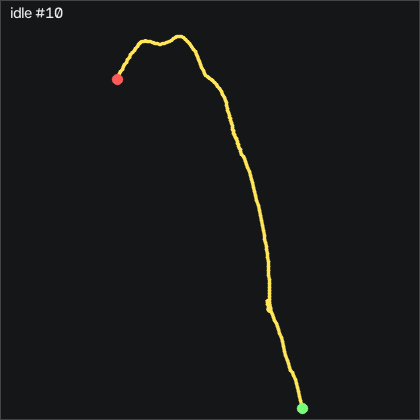

Data behind this chart, as committed beside it:
t_s, ax, ay, az, gx, gy, gz, seq
0.00000, -0.975, -0.08200, -0.573, -23.83, -80.55, -6.992, 55125
0.01000, -0.94, -0.04000, -0.557, -22.46, -90.89, -2.998, 55126
0.02000, -0.859, -0.00300, -0.528, -23.19, -100.2, 2.154, 55127
0.03000, -0.774, 0.02600, -0.478, -24.93, -105.1, 5.721, 55128
0.04000, -0.675, 0.03300, -0.436, -27.09, -104.8, 6.667, 55129
0.05000, -0.647, 0.03600, -0.398, -29.25, -99.27, 6.514, 55130
0.06000, -0.645, 0.01300, -0.359, -31.57, -91.44, 7.398, 55131
0.07100, -0.634, -0.02100, -0.342, -33.52, -81.13, 10.69, 55132
0.08000, -0.737, -0.03600, -0.351, -33.77, -70.4, 14.04, 55133
0.09000, -0.964, -0.04900, -0.387, -32.03, -63.57, 15.39, 55134
0.1, -1.078, -0.04500, -0.401, -30.47, -67.78, 17.92, 55135
0.111, -1.172, -0.01800, -0.415, -28.77, -77.02, 21.09, 55136
0.12, -1.128, 0.00100, -0.413, -27.64, -89.82, 23.71, 55137
0.13, -1.026, 0.02200, -0.393, -27.64, -100.9, 28.68, 55138
0.14, -0.945, 0.05400, -0.359, -27.73, -107, 32.89, 55139
0.15, -0.874, 0.09700, -0.316, -27.43, -108.9, 33.01, 55140
0.16, -0.808, 0.124, -0.269, -27.73, -107.7, 29.07, 55141
0.17, -0.758, 0.143, -0.221, -28.07, -102.7, 21.61, 55142
0.18, -0.722, 0.141, -0.191, -28.68, -96.16, 13.04, 55143
0.19, -0.711, 0.13, -0.172, -29.5, -87.47, 6.27, 55144
0.2, -0.747, 0.108, -0.16, -29.89, -78.33, 1.636, 55145
0.21, -0.775, 0.08300, -0.151, -29.68, -71.19, -1.504, 55146
0.22, -0.884, 0.05800, -0.163, -28.25, -65.06, -3.425, 55147
0.23, -0.9, 0.03100, -0.159, -26.36, -63.6, -3.12, 55148
0.241, -0.865, 0.00400, -0.142, -25.26, -64.97, 1.179, 55149
0.25, -0.823, -0.01300, -0.119, -23.77, -64.94, 6.697, 55150
0.26, -0.759, -0.00900, -0.09100, -21.24, -63.11, 11.42, 55151
0.27, -0.696, 0.01300, -0.05300, -18.46, -58.84, 14.44, 55152
0.281, -0.662, 0.03500, -0.02900, -15.23, -51.65, 14.04, 55153
0.29, -0.637, 0.06100, -0.00700, -11.94, -42.59, 10.54, 55154
0.3, -0.626, 0.07700, 0.00200, -9.315, -32.56, 5.538, 55155
0.31, -0.616, 0.08400, 0.01100, -7.242, -22.11, -0.1324, 55156
0.32, -0.619, 0.08700, 0.00900, -5.199, -11.13, -5.864, 55157
0.33, -0.605, 0.08200, 0.01200, -3.644, -0.5823, -10.68, 55158
0.34, -0.639, 0.07500, 0.00500, -1.693, 10.64, -15.25, 55159
0.35, -0.712, 0.07200, -0.01400, 0.9596, 21.8, -20.25, 55160
0.36, -0.774, 0.05900, -0.04800, 2.392, 29.45, -22.72, 55161
0.37, -0.868, 0.02700, -0.08700, 2.789, 34.2, -21.17, 55162
0.38, -0.946, 0.00100, -0.129, 3.063, 34.84, -15.35, 55163
0.39, -1.032, 0.00500, -0.157, 3.399, 31.7, -5.772, 55164
0.4, -1.083, 0.02900, -0.171, 3.551, 25, 4.319, 55165
0.411, -1.067, 0.05300, -0.159, 3.063, 16.09, 12.73, 55166
0.42, -1.007, 0.08000, -0.146, 2.21, 8.046, 18.62, 55167
0.43, -0.948, 0.111, -0.124, 1.783, 3.351, 20.51, 55168
0.44, -0.908, 0.131, -0.103, 1.417, 2.101, 19.01, 55169
0.45, -0.896, 0.148, -0.08900, 1.539, 3.442, 13.98, 55170
0.46, -0.91, 0.14, -0.1, 1.691, 5.973, 7.307, 55171
0.47, -0.941, 0.122, -0.112, 2.027, 7.924, 0.7816, 55172
0.48, -0.98, 0.108, -0.13, 2.484, 8.381, -3.638, 55173
0.49, -1.011, 0.09700, -0.143, 2.728, 7.162, -5.437, 55174
0.5, -1.046, 0.08300, -0.157, 2.636, 4.631, -4.675, 55175
0.51, -1.053, 0.07700, -0.166, 2.453, 0.4237, -2.144, 55176
0.52, -1.045, 0.08900, -0.159, 2.514, -4.088, 1.118, 55177
0.53, -1.031, 0.107, -0.151, 2.667, -7.96, 3.557, 55178
0.541, -1.147, 0.127, -0.171, 3.49, -10.22, 2.795, 55179
0.55, -1.215, 0.133, -0.198, 3.338, -17.08, 1.301, 55180
0.56, -1.202, 0.145, -0.205, 1.6, -28.3, 1.88, 55181
0.57, -1.172, 0.141, -0.195, -0.4434, -39.52, 2.246, 55182
0.581, -1.128, 0.15, -0.174, -1.175, -48.78, -0.1934, 55183
0.59, -1.091, 0.167, -0.155, -1.51, -55.89, -3.821, 55184
... 140 more rows
